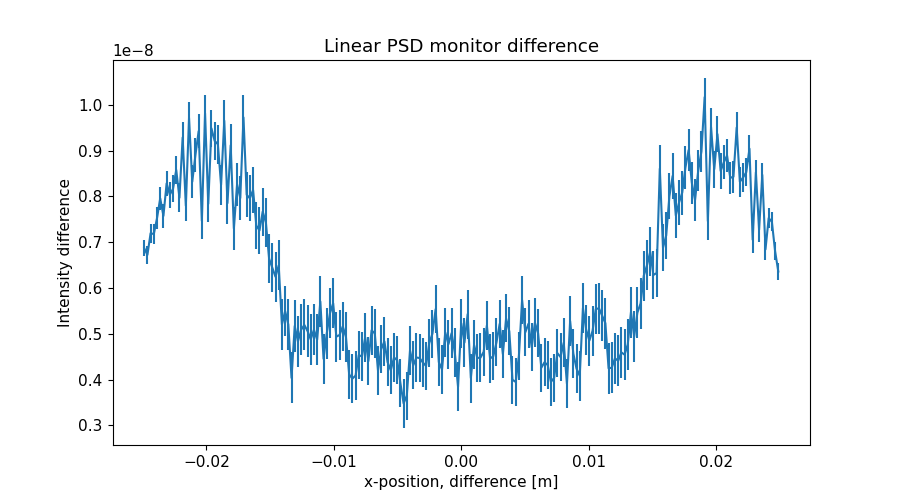

Values plotted in this chart, from the file beside it:
x_axis, Intensity, Error
-2.487437186000000106e-02, 6.869976616999999685e-09, 1.810017059000000011e-10
-2.462311558000000039e-02, 6.723469010999999819e-09, 1.954394864999999969e-10
-2.437185929999999973e-02, 7.199130292999999605e-09, 2.092007769999999885e-10
-2.412060301999999906e-02, 7.177749727000000162e-09, 2.225201419000000054e-10
-2.386934673000000104e-02, 7.525728249000000766e-09, 2.353606438000000182e-10
-2.361809045000000037e-02, 7.960728216999999556e-09, 2.481654279000000209e-10
-2.336683416999999971e-02, 7.575651226999999856e-09, 2.603806019000000244e-10
-2.311557788999999905e-02, 8.287774077000000162e-09, 2.722918507000000093e-10
-2.286432160999999838e-02, 8.039348514999999232e-09, 2.840284825999999969e-10
-2.261306533000000119e-02, 8.167005995999999273e-09, 2.952160465000000178e-10
-2.236180905000000052e-02, 8.581211839999999908e-09, 3.063503293000000130e-10
-2.211055275999999903e-02, 7.972834017000000567e-09, 3.169517068999999755e-10
-2.185929647999999836e-02, 9.289686626999999224e-09, 3.276427645000000083e-10
-2.160804020000000117e-02, 7.797967649000000040e-09, 3.378860297999999852e-10
-2.135678392000000050e-02, 9.717771395000000565e-09, 3.480735533999999831e-10
-2.110552763999999984e-02, 8.321729036000000055e-09, 3.582167512999999744e-10
-2.085427135999999917e-02, 8.907339940000000119e-09, 3.676366561999999856e-10
-2.060301507999999851e-02, 9.428307278000000494e-09, 3.774170151999999836e-10
-2.035175879000000049e-02, 7.466297163000000364e-09, 3.861599671999999948e-10
-2.010050250999999982e-02, 9.819870914000000230e-09, 3.949624047999999912e-10
-1.984924622999999916e-02, 7.838756749999999304e-09, 4.036961797999999847e-10
-1.959798994999999849e-02, 9.488896309999999671e-09, 4.120838151000000086e-10
-1.934673367000000130e-02, 9.215073346000000579e-09, 4.210635505999999926e-10
-1.909547739000000063e-02, 9.142222457000000061e-09, 4.296792311000000210e-10
-1.884422110999999997e-02, 8.255001257999999245e-09, 4.376829345999999890e-10
-1.859296481999999848e-02, 9.656914925999999963e-09, 4.457895948999999885e-10
-1.834170854000000128e-02, 7.854839027000000545e-09, 4.534368738000000114e-10
-1.809045226000000062e-02, 9.118190034000000446e-09, 4.607243370999999864e-10
-1.783919597999999995e-02, 7.300652294999999586e-09, 4.677494666000000091e-10
-1.758793969999999929e-02, 8.266859606999999809e-09, 4.742724428999999667e-10
-1.733668341999999862e-02, 7.966118334999999915e-09, 4.810303442999999874e-10
-1.708542714000000143e-02, 9.727903173999999499e-09, 4.883097475000000045e-10
-1.683417084999999994e-02, 8.037720908000000480e-09, 4.953538024000000502e-10
-1.658291456999999927e-02, 7.960113000999999584e-09, 5.014774663000000364e-10
-1.633165828999999861e-02, 8.142608147000000068e-09, 5.076479833999999664e-10
-1.608040201000000141e-02, 7.366801606000000409e-09, 5.133544900000000360e-10
-1.582914573000000075e-02, 7.257710426999999766e-09, 5.185551161000000505e-10
-1.557788945000000008e-02, 7.670598504999999815e-09, 5.238250976000000026e-10
-1.532663316999999942e-02, 7.431409411999999618e-09, 5.291381462999999488e-10
-1.507537687999999966e-02, 6.641517125999999682e-09, 5.341188032999999777e-10
-1.482412060000000073e-02, 6.441299710999999972e-09, 5.385390001000000099e-10
-1.457286432000000007e-02, 6.245400884999999664e-09, 5.425605127999999972e-10
-1.432160803999999940e-02, 6.493992564999999979e-09, 5.465756293000000210e-10
-1.407035176000000047e-02, 5.201527858999999755e-09, 5.500061600000000023e-10
-1.381909547999999981e-02, 5.496082236000000188e-09, 5.530059754000000340e-10
-1.356783919999999914e-02, 5.202871148000000321e-09, 5.562902886999999493e-10
-1.331658290999999938e-02, 4.035286713000000092e-09, 5.582390636999999501e-10
-1.306532663000000045e-02, 5.170193109000000170e-09, 5.589946829000000118e-10
-1.281407034999999979e-02, 4.830999680999999929e-09, 5.593752472999999915e-10
-1.256281407000000086e-02, 5.087110397000000324e-09, 5.586840692999999709e-10
-1.231155779000000020e-02, 5.192939759000000083e-09, 5.582343859999999802e-10
-1.206030150999999953e-02, 5.059603910999999764e-09, 5.589729547000000123e-10
-1.180904523000000060e-02, 4.876803173999999987e-09, 5.586600140999999658e-10
-1.155778894000000084e-02, 5.087137595999999747e-09, 5.576687701999999671e-10
-1.130653266000000018e-02, 4.869094917000000154e-09, 5.564500987999999941e-10
-1.105527637999999951e-02, 5.705121116000000093e-09, 5.540471890000000145e-10
-1.080402010000000058e-02, 4.453810888999999833e-09, 5.519052256000000457e-10
-1.055276381999999992e-02, 5.006697435000000350e-09, 5.499277261999999940e-10
-1.030150753999999926e-02, 5.446072779999999968e-09, 5.478974619999999852e-10
-1.005025126000000033e-02, 5.666619142000000211e-09, 5.459029359000000016e-10
... 139 more rows
